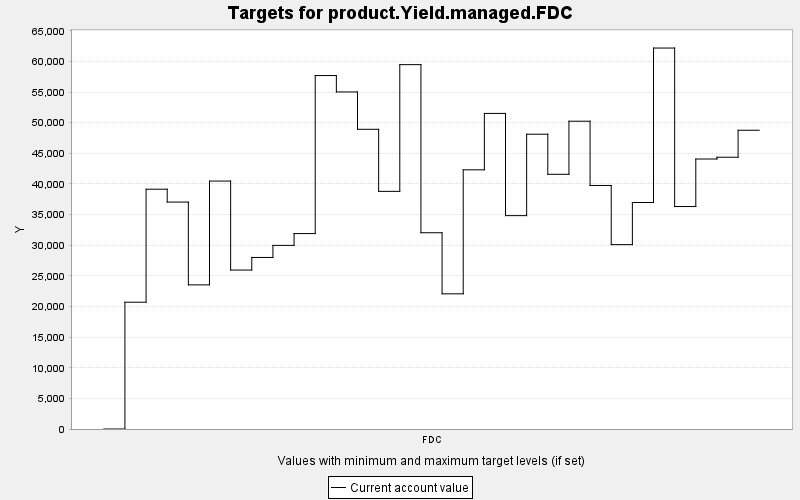

The table this chart was drawn from, first rows:
TARGET, PERIOD, YEAR, PERIODWIDTH, MINIMUM, MAXIMUM, MINWEIGHT, MAXWEIGHT, CURRENT, SUMMARY
product.Yield.managed.FDC, 0, 0, 10.0, 0.0, 10000, 1.0, 1.0, 0.0, 0.0
product.Yield.managed.FDC, 1, 10, 10.0, 0.0, 10000, 1.0, 1.0, 20697, 0.0
product.Yield.managed.FDC, 2, 20, 10.0, 0.0, 10000, 1.0, 1.0, 39142, 0.0
product.Yield.managed.FDC, 3, 30, 10.0, 0.0, 10000, 1.0, 1.0, 37043, 0.0
product.Yield.managed.FDC, 4, 40, 10.0, 0.0, 10000, 1.0, 1.0, 23527, 0.0
product.Yield.managed.FDC, 5, 50, 10.0, 0.0, 10000, 1.0, 1.0, 40470, 0.0
product.Yield.managed.FDC, 6, 60, 10.0, 0.0, 10000, 1.0, 1.0, 25946, 0.0
product.Yield.managed.FDC, 7, 70, 10.0, 0.0, 10000, 1.0, 1.0, 28002, 0.0
product.Yield.managed.FDC, 8, 80, 10.0, 0.0, 10000, 1.0, 1.0, 29973, 0.0
product.Yield.managed.FDC, 9, 90, 10.0, 0.0, 10000, 1.0, 1.0, 31899, 0.0
product.Yield.managed.FDC, 10, 100, 10.0, 0.0, 10000, 1.0, 1.0, 57696, 0.0
product.Yield.managed.FDC, 11, 110, 10.0, 0.0, 10000, 1.0, 1.0, 55019, 0.0
product.Yield.managed.FDC, 12, 120, 10.0, 0.0, 10000, 1.0, 1.0, 48922, 0.0
product.Yield.managed.FDC, 13, 130, 10.0, 0.0, 10000, 1.0, 1.0, 38790, 0.0
product.Yield.managed.FDC, 14, 140, 10.0, 0.0, 10000, 1.0, 1.0, 59475, 0.0
product.Yield.managed.FDC, 15, 150, 10.0, 0.0, 10000, 1.0, 1.0, 32035, 0.0
product.Yield.managed.FDC, 16, 160, 10.0, 0.0, 10000, 1.0, 1.0, 22065, 0.0
product.Yield.managed.FDC, 17, 170, 10.0, 0.0, 10000, 1.0, 1.0, 42305, 0.0
product.Yield.managed.FDC, 18, 180, 10.0, 0.0, 10000, 1.0, 1.0, 51513, 0.0
product.Yield.managed.FDC, 19, 190, 10.0, 0.0, 10000, 1.0, 1.0, 34829, 0.0
product.Yield.managed.FDC, 20, 200, 10.0, 0.0, 10000, 1.0, 1.0, 48121, 0.0
product.Yield.managed.FDC, 21, 210, 10.0, 0.0, 10000, 1.0, 1.0, 41575, 0.0
product.Yield.managed.FDC, 22, 220, 10.0, 0.0, 10000, 1.0, 1.0, 50242, 0.0
product.Yield.managed.FDC, 23, 230, 10.0, 0.0, 10000, 1.0, 1.0, 39754, 0.0
product.Yield.managed.FDC, 24, 240, 10.0, 0.0, 10000, 1.0, 1.0, 30095, 0.0
product.Yield.managed.FDC, 25, 250, 10.0, 0.0, 10000, 1.0, 1.0, 36972, 0.0
product.Yield.managed.FDC, 26, 260, 10.0, 0.0, 10000, 1.0, 1.0, 62184, 0.0
product.Yield.managed.FDC, 27, 270, 10.0, 0.0, 10000, 1.0, 1.0, 36314, 0.0
product.Yield.managed.FDC, 28, 280, 10.0, 0.0, 10000, 1.0, 1.0, 44071, 0.0
product.Yield.managed.FDC, 29, 290, 10.0, 0.0, 10000, 1.0, 1.0, 44360, 0.0
product.Yield.managed.FDC, 30, 300, 10.0, 0.0, 10000, 1.0, 1.0, 48766, 0.0
